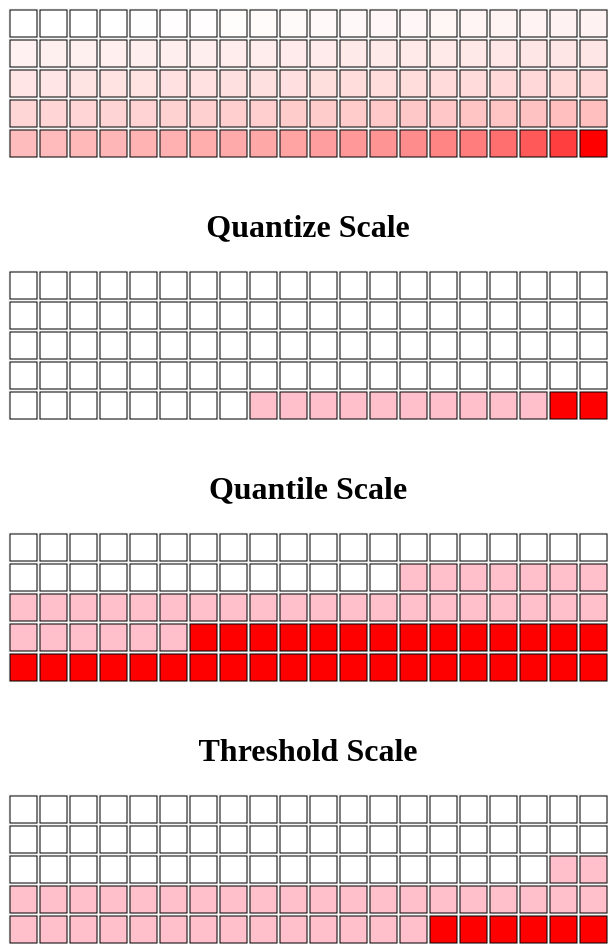
D3 v6 page, settled after 480 driven frames (8 s of simulated time); the page loaded 1 data file(s).

 function myVolta() {window.location.href='https://mariochem.github.io/D3-JavaScript';}
// ── app_heatmap.js
async function draw(el, scale) 
{
  // Data
  const dataset = await d3.json('data_heatmap.json')
    dataset.sort((a,b) => a-b)

  // Dimensions
  let dimensions = {
    width: 600,
    height: 150,
  };

  const box = 30;

  // Draw Image
  const svg = d3.select(el)
    .append("svg")
    .attr("width", dimensions.width)
    .attr("height", dimensions.height)
    
    // Scales
    let colorScale;

    if (scale === 'linear')
    {
      colorScale = d3.scaleLinear()
        .domain(d3.extent(dataset))
        .range(['white', 'red'])
    }
    else if (scale === 'quantize')
    {
      colorScale = d3.scaleQuantize()
        .domain(d3.extent(dataset))
        .range(['white', 'pink', 'red'])

        console.log('Quantize"', colorScale.thresholds())
    }
    else if (scale === 'quantile')
    {
      colorScale = d3.scaleQuantile()
        .domain(dataset)
        .range(['white', 'pink', 'red'])

        console.log('Quantile"', colorScale.quantiles())
    }
    else if (scale === 'threshold')
    {
      colorScale = d3.scaleThreshold()
        .domain([45200, 135600])
        .range(['white', 'pink', 'red'])
    }


    // Rectangles

    svg.append('g')
      .attr('transform', 'translate(2,2)')
      .attr('stroke', 'black')
      //.attr('fill', '#ddd')
      .selectAll('rect')
      .data(dataset)
      .join('rect')
      .attr('width',  box-3)
      .attr('height', box-3)
      .attr('x', (d,i) => box * (i%20) )
      .attr('y', (d,i) => box * ((i/20) | 0))
      .attr('fill', colorScale)
      
function myVolta() {window.location.href='https://mariochem.github.io/D3-JavaScript';}

}

draw('#heatmap1', 'linear')

draw('#heatmap2', 'quantize')

draw('#heatmap3', 'quantile')

draw('#heatmap4', 'threshold')


### data: data_heatmap.json
[
 11002,
 29017,
 45793,
 7000,
 120040,
 30138,
 21699,
 47058,
 "... 92 more items"
]